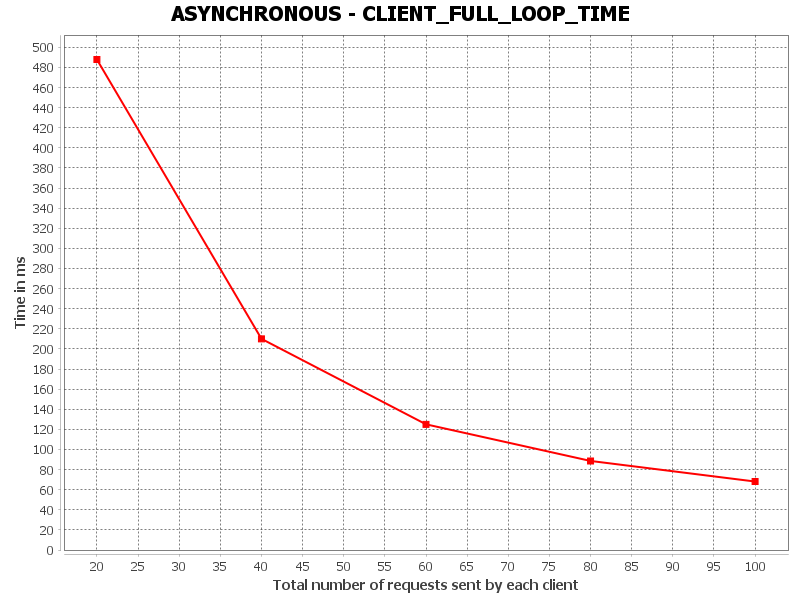

The file beside this chart, header and first rows:
CLIENT_FULL_LOOP_TIME, Total number of requests sent by each cl…, Time in ms
0, 20.0, 487.8
1, 40.0, 210
2, 60.0, 125
3, 80.0, 88.57
4, 100.0, 68.09
